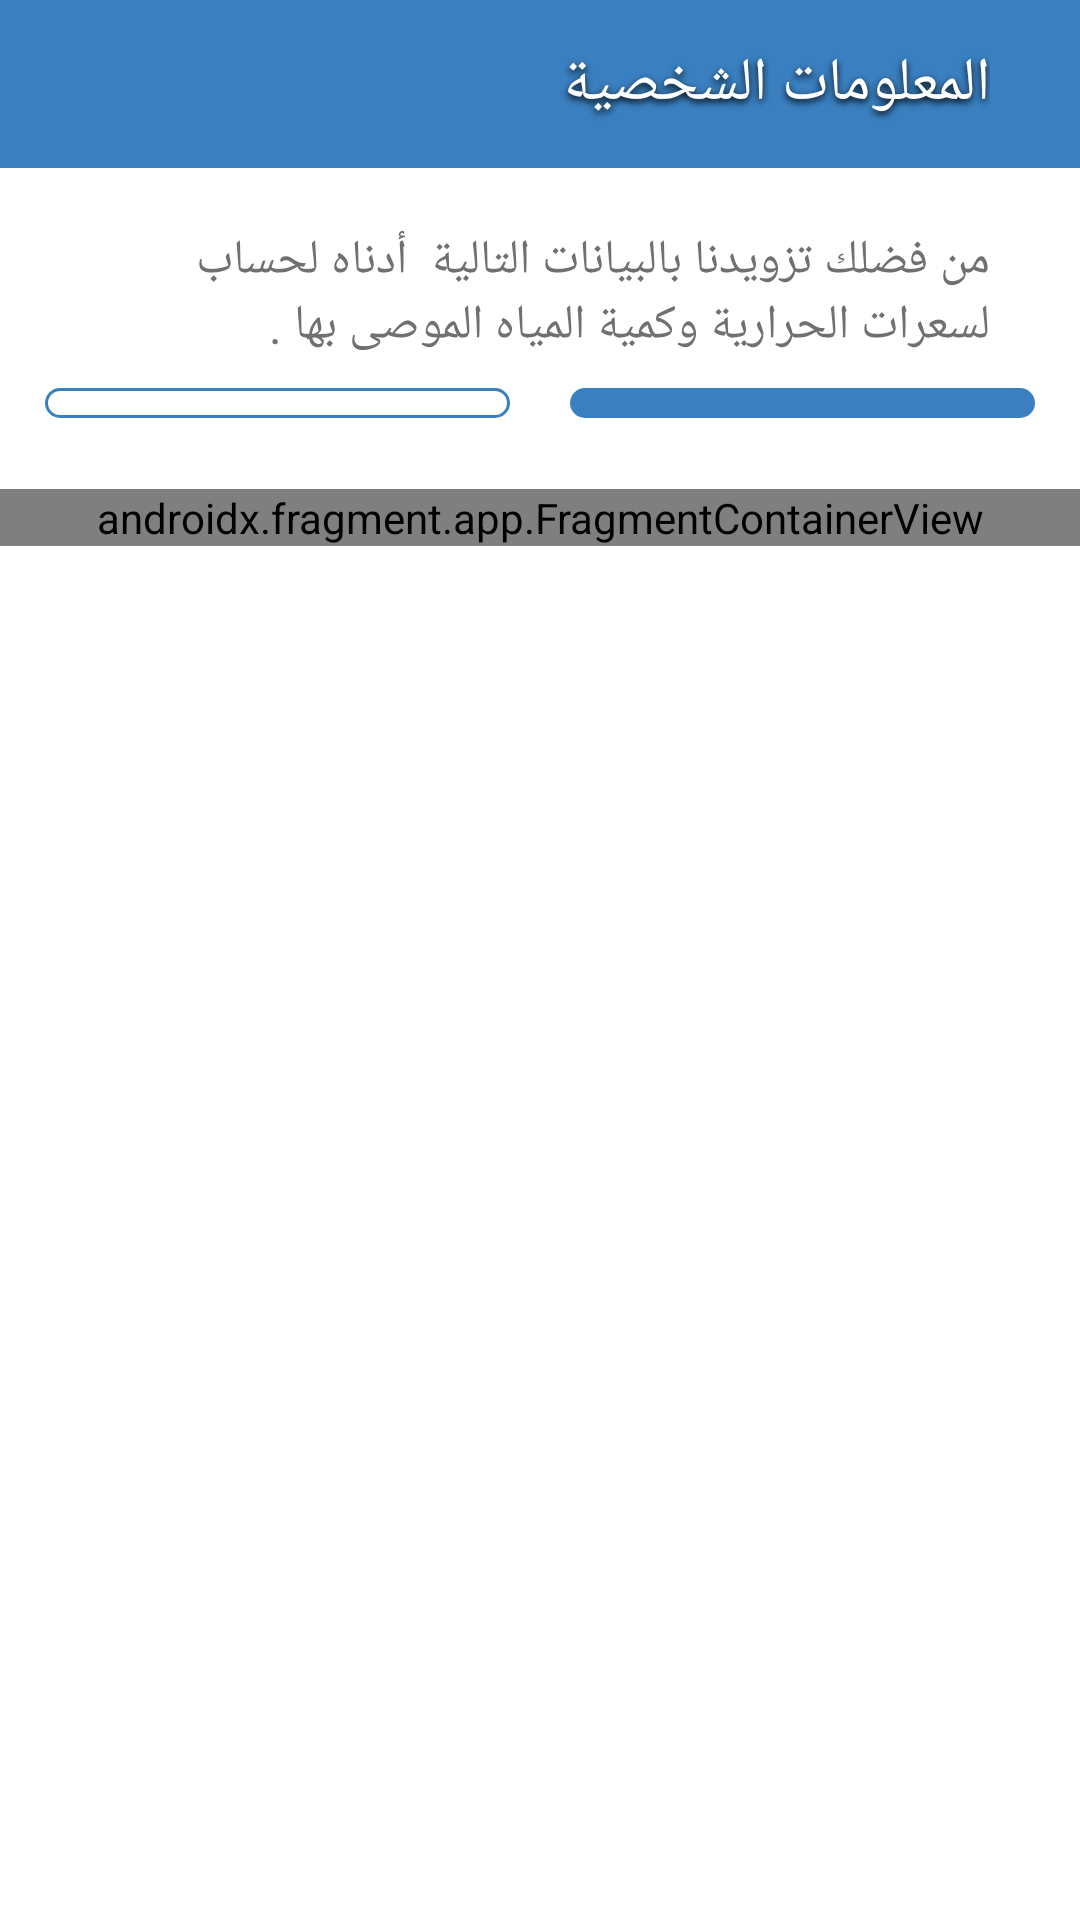

This screen was rendered from an Android layout file. Write that file and the resources it references.
<!-- AndroidManifest.xml: application theme Theme.Gradu_Ptojects -->
<!-- res/layout/activity_users_information.xml -->
<?xml version="1.0" encoding="utf-8"?>
<layout xmlns:tools="http://schemas.android.com/tools"
    xmlns:android="http://schemas.android.com/apk/res/android"
    xmlns:app="http://schemas.android.com/apk/res-auto">
    <LinearLayout
        android:id="@+id/parentUsersInfo"
        android:layout_width="match_parent"
        android:orientation="vertical"
        android:layout_height="match_parent"
        tools:context=".Activityes.UsersInformation_Activity">
        <androidx.appcompat.widget.Toolbar
            android:id="@+id/toolbar"
            android:layout_width="match_parent"
            android:layout_height="wrap_content"
            android:background="#3A7FC0"
            android:paddingStart="15dp"
            android:paddingEnd="15dp"
            android:minHeight="?attr/actionBarSize"
            android:theme="?attr/actionBarTheme">
            <ImageView
                android:id="@+id/backSignUp_Bt"
                android:layout_width="wrap_content"
                android:layout_height="wrap_content"
                android:src="@drawable/back_ios_new_24"/>
            <TextView
                android:layout_weight="@integer/material_motion_duration_short_1"
                android:layout_width="match_parent"
                android:layout_height="wrap_content"
                android:text="@string/Users_Info"
                android:textSize="20sp"
                android:textStyle="normal"
                style="@style/title_White_Color"/>

        </androidx.appcompat.widget.Toolbar>

        <LinearLayout
            android:layout_width="match_parent"
            android:layout_height="87dp"
            android:orientation="vertical"
            android:layout_marginTop="20dp"
            android:paddingEnd="15dp"
            android:paddingStart="15dp">

            <TextView
                android:id="@+id/descriptionUnboarding"
                style="@style/describtion_Black_Color"
                android:layout_width="match_parent"
                android:layout_height="wrap_content"
                android:textStyle="normal"
                android:layout_marginEnd="15dp"
                android:layout_marginStart="15dp"
                android:text="من فضلك تزويدنا بالبيانات التالية
 أدناه لحساب لسعرات الحرارية وكمية
المياه الموصى بها ."
                app:layout_constraintTop_toBottomOf="@id/titleUnboarding"
                app:layout_constraintStart_toStartOf="parent"
                app:layout_constraintEnd_toEndOf="parent"
                />

            <LinearLayout
                android:layout_width="match_parent"
                android:layout_height="wrap_content"
                android:layout_marginTop="10dp"
                android:orientation="horizontal">
                <View
                    android:id="@+id/indicatUserInfo2"
                    android:layout_weight="1"
                    android:layout_width="130dp"
                    android:layout_height="10dp"
                    android:background="@drawable/usersinfo_inducators_ouline"
                    />
                <View
                    android:layout_width="20dp"
                    android:layout_height="0dp"/>
                <View
                    android:id="@+id/indicatUserInfo1"
                    android:layout_weight="1"
                    android:layout_width="130dp"
                    android:layout_height="10dp"
                    android:background="@drawable/usersinfo_indicators"
                    />





            </LinearLayout>
        </LinearLayout>

        <FrameLayout
            android:id="@+id/framUsersInfo"
            android:layout_width="match_parent"
            android:layout_height="wrap_content">


            <androidx.fragment.app.FragmentContainerView
                android:id="@+id/fragmentContainerView2"
                android:name="dev.mah.nassa.gradu_ptojects.Fragments.FragmentUsersInfo1"
                android:layout_width="match_parent"
                android:layout_height="wrap_content" />
        </FrameLayout>


    </LinearLayout>
</layout>
<!-- resources referenced by this layout -->
<resources>
  <!-- drawable usersinfo_indicators (drawable) -->
  <?xml version="1.0" encoding="utf-8"?>
  <selector xmlns:android="http://schemas.android.com/apk/res/android">
  
      <item>
          <shape android:shape="rectangle">
              <corners android:radius="5dp"/>
              <solid android:color="#3A7FC0"/>
          </shape>
      </item>
  </selector>
  <!-- drawable usersinfo_inducators_ouline (drawable) -->
  <?xml version="1.0" encoding="utf-8"?>
  <selector xmlns:android="http://schemas.android.com/apk/res/android">
  
      <item>
          <shape android:shape="rectangle">
              <corners android:radius="5dp"/>
              <stroke android:color="#3A7FC0" android:width="1dp"/>
          </shape>
      </item>
  </selector>
  <string name="Users_Info">المعلومات الشخصية</string>
  <style name="describtion_Black_Color" parent="Theme.MaterialComponents.DayNight.NoActionBar">
          <item name="android:textSize">16sp</item>
          <item name="android:textStyle">bold</item>
          <item name="android:textColor">#707070</item>
      </style>
  <style name="title_White_Color" parent="Theme.MaterialComponents.DayNight.NoActionBar">
          <item name="android:textSize">30sp</item>
          <item name="android:textStyle">bold</item>
          <item name="android:textColor">@color/white</item>
          <item name="android:shadowColor">#000000</item>
          <item name="android:shadowRadius">6</item>
          <item name="android:outlineSpotShadowColor" tools:ignore="NewApi">@color/black</item>
          <item name="android:shadowDx">0</item>
          <item name="android:shadowDy">3</item>
      </style>
  <style name="Theme.Gradu_Ptojects" parent="Theme.MaterialComponents.DayNight.NoActionBar">
          
          <item name="colorPrimary">@color/purple_500</item>
          <item name="colorPrimaryVariant">@color/purple_700</item>
          <item name="colorOnPrimary">@color/white</item>
          
          <item name="colorSecondary">#E32C83</item>
          <item name="colorSecondaryVariant">@color/teal_700</item>
          <item name="colorOnSecondary">@color/black</item>
          
          <item name="android:statusBarColor">#E32C83</item>
          
      </style>
  <color name="white">#FFFFFFFF</color>
  <color name="black">#FF000000</color>
  <color name="purple_500">#FF6200EE</color>
  <color name="purple_700">#FF3700B3</color>
  <color name="teal_700">#FF018786</color>
</resources>
